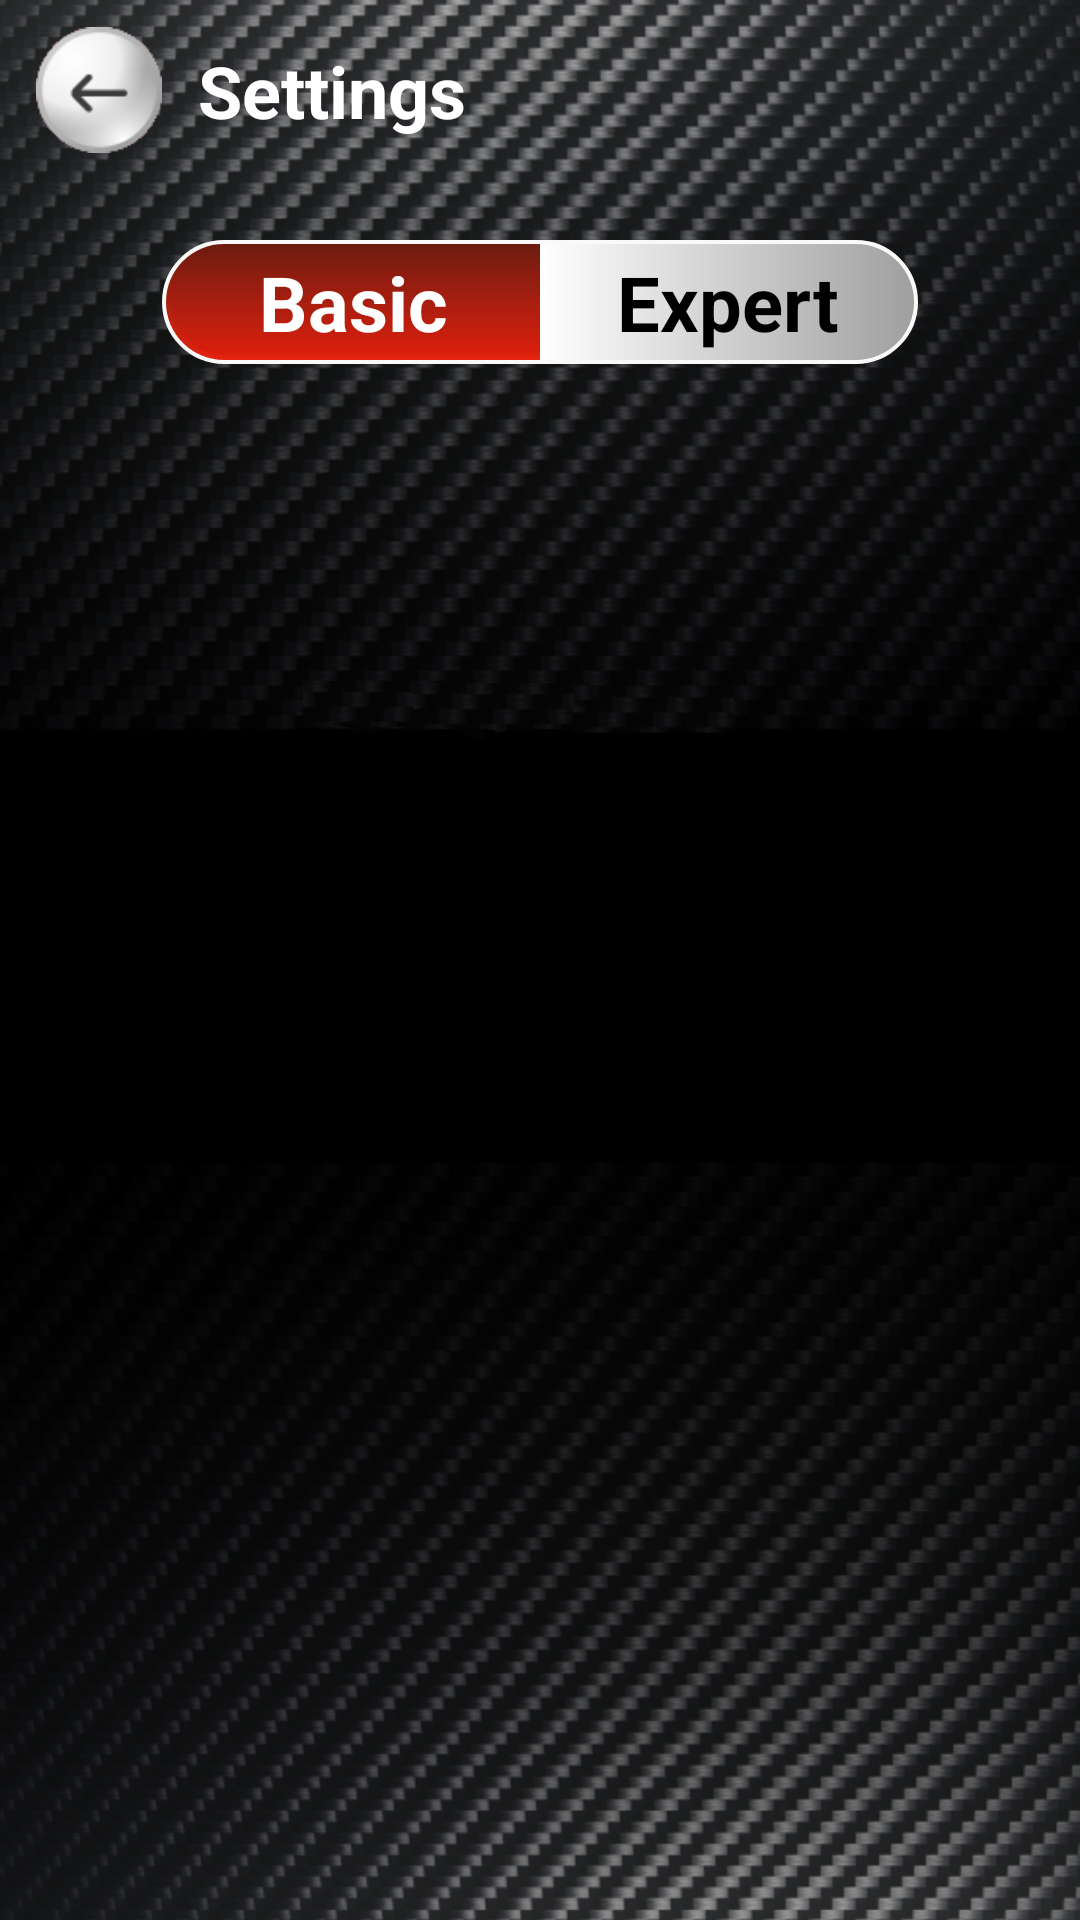

Layout XML and referenced resources for this Android screen:
<!-- AndroidManifest.xml: application theme Theme.Unidenandroid -->
<!-- res/layout/activity_setting_menu.xml -->
<?xml version="1.0" encoding="utf-8"?>
<FrameLayout xmlns:android="http://schemas.android.com/apk/res/android" xmlns:app="http://schemas.android.com/apk/res-auto"
    android:tag="layout/activity_setting_menu_0"
    android:fitsSystemWindows="true"
    android:layout_width="match_parent"
    android:layout_height="match_parent">
    <androidx.coordinatorlayout.widget.CoordinatorLayout
        android:background="@drawable/bg_uniden"
        android:layout_width="match_parent"
        android:layout_height="match_parent">
        <androidx.constraintlayout.widget.ConstraintLayout
            android:layout_width="match_parent"
            android:layout_height="match_parent">
            <androidx.constraintlayout.widget.ConstraintLayout
                android:id="@+id/appBarButton"
                android:background="@android:color/transparent"
                android:layout_width="match_parent"
                android:layout_height="@dimen/_50sdp"
                app:layout_constraintTop_toTopOf="parent">
                <ImageView
                    android:id="@+id/btn_back"
                    android:background="@drawable/ic_back"
                    android:layout_width="@dimen/_35sdp"
                    android:layout_height="@dimen/_35sdp"
                    android:contentDescription="menu"
                    android:layout_marginStart="@dimen/_10sdp"
                    app:layout_constraintBottom_toBottomOf="parent"
                    app:layout_constraintStart_toStartOf="parent"
                    app:layout_constraintTop_toTopOf="parent"/>
                <TextView
                    android:textSize="@dimen/_20sdp"
                    android:textStyle="bold"
                    android:textColor="@color/white"
                    android:id="@+id/txtAppBarTitle"
                    android:layout_width="wrap_content"
                    android:layout_height="wrap_content"
                    android:text="@string/settings"
                    android:layout_marginStart="@dimen/_10sdp"
                    app:layout_constraintBottom_toBottomOf="parent"
                    app:layout_constraintStart_toEndOf="@+id/btn_back"
                    app:layout_constraintTop_toTopOf="parent"/>
            </androidx.constraintlayout.widget.ConstraintLayout>
            <LinearLayout
                android:orientation="horizontal"
                android:id="@+id/menuModeButtonLayout"
                android:tag="binding_1"
                android:background="@drawable/bg_switch"
                android:padding="@dimen/_1sdp"
                android:layout_width="0dp"
                android:layout_height="wrap_content"
                android:layout_marginTop="20dp"
                app:layout_constraintEnd_toEndOf="parent"
                app:layout_constraintStart_toStartOf="parent"
                app:layout_constraintTop_toBottomOf="@+id/appBarButton"
                app:layout_constraintWidth_percent="0.7">
                <TextView
                    android:textSize="@dimen/_21sdp"
                    android:textStyle="bold"
                    android:textColor="@color/white"
                    android:id="@+id/txtBasic"
                    android:tag="binding_2"
                    android:background="@drawable/bg_dashboard_selected"
                    android:padding="@dimen/_2sdp"
                    android:focusable="true"
                    android:clickable="true"
                    android:layout_width="0dp"
                    android:layout_height="wrap_content"
                    android:text="Basic"
                    android:layout_weight="1"
                    android:textAlignment="center"/>
                <TextView
                    android:textSize="@dimen/_21sdp"
                    android:textStyle="bold"
                    android:id="@+id/txtExpert"
                    android:tag="binding_3"
                    android:background="@drawable/bg_map_unselected"
                    android:padding="@dimen/_2sdp"
                    android:focusable="true"
                    android:clickable="true"
                    android:layout_width="0dp"
                    android:layout_height="wrap_content"
                    android:text="Expert"
                    android:layout_weight="1"
                    android:textAlignment="center"/>
            </LinearLayout>
            <LinearLayout
                android:orientation="vertical"
                android:id="@+id/itemListLayout"
                android:tag="binding_4"
                android:layout_width="match_parent"
                android:layout_height="0dp"
                android:layout_marginTop="20dp"
                app:layout_constraintBottom_toBottomOf="parent"
                app:layout_constraintEnd_toEndOf="parent"
                app:layout_constraintStart_toStartOf="parent"
                app:layout_constraintTop_toBottomOf="@+id/menuModeButtonLayout">
                <TextView
                    android:textSize="20sp"
                    android:textColor="@color/white"
                    android:gravity="start|center_vertical"
                    android:id="@+id/categoryText"
                    android:clipToPadding="false"
                    android:layout_width="match_parent"
                    android:layout_height="30dp"
                    android:text=""
                    android:paddingStart="15dp"
                    app:layout_constraintStart_toStartOf="parent"
                    app:layout_constraintTop_toTopOf="parent"/>
                <androidx.recyclerview.widget.RecyclerView
                    android:id="@+id/recyclerviewRadarSetting"
                    android:layout_width="match_parent"
                    android:layout_height="match_parent"
                    app:layoutManager="androidx.recyclerview.widget.LinearLayoutManager"/>
            </LinearLayout>
            <LinearLayout
                android:gravity="center"
                android:orientation="horizontal"
                android:tag="binding_5"
                android:visibility="gone"
                android:layout_width="match_parent"
                android:layout_height="wrap_content"
                app:layout_constraintBottom_toBottomOf="parent"
                app:layout_constraintEnd_toEndOf="parent"
                app:layout_constraintStart_toStartOf="parent"
                app:layout_constraintTop_toTopOf="parent">
                <ImageView
                    android:layout_width="@dimen/_25sdp"
                    android:layout_height="@dimen/_25sdp"
                    android:src="@drawable/block"/>
                <TextView
                    android:textSize="@dimen/_17sdp"
                    android:textColor="@color/white"
                    android:layout_width="wrap_content"
                    android:layout_height="wrap_content"
                    android:text="@string/no_radar_connected"
                    android:fontFamily="@font/gotham_medium"
                    android:layout_marginStart="@dimen/_10sdp"/>
            </LinearLayout>
        </androidx.constraintlayout.widget.ConstraintLayout>
    </androidx.coordinatorlayout.widget.CoordinatorLayout>
</FrameLayout>
<!-- resources referenced by this layout -->
<resources>
  <color name="white">#ffffff</color>
  <dimen name="_10sdp">10dp</dimen>
  <dimen name="_17sdp">17dp</dimen>
  <dimen name="_1sdp">1dp</dimen>
  <dimen name="_20sdp">20dp</dimen>
  <dimen name="_21sdp">21dp</dimen>
  <dimen name="_25sdp">25dp</dimen>
  <dimen name="_2sdp">2dp</dimen>
  <dimen name="_35sdp">35dp</dimen>
  <dimen name="_50sdp">50dp</dimen>
  <!-- drawable bg_dashboard_selected (drawable) -->
  <?xml version="1.0" encoding="utf-8"?>
  <shape xmlns:android="http://schemas.android.com/apk/res/android" android:shape="rectangle">
      <gradient
          android:startColor="#eee41400"
          android:endColor="#6c1b10"
          android:angle="90"/>
      <corners
          android:topLeftRadius="@dimen/_50sdp"
          android:bottomLeftRadius="@dimen/_50sdp"/>
  </shape>
  <!-- drawable bg_map_unselected (drawable) -->
  <?xml version="1.0" encoding="utf-8"?>
  <shape xmlns:android="http://schemas.android.com/apk/res/android" android:shape="rectangle">
      <gradient
          android:startColor="#9f9f9f"
          android:endColor="#ffffff"
          android:angle="180"/>
      <corners
          android:topRightRadius="@dimen/_50sdp"
          android:bottomRightRadius="@dimen/_50sdp"/>
  </shape>
  <!-- drawable bg_switch (drawable) -->
  <?xml version="1.0" encoding="utf-8"?>
  <shape xmlns:android="http://schemas.android.com/apk/res/android" android:shape="rectangle">
      <gradient
          android:startColor="#9f9f9f"
          android:endColor="#ffffff"
          android:angle="90"/>
      <corners android:radius="@dimen/_50sdp"/>
      <stroke
          android:width="3dp"
          android:color="#f9f9f8"/>
  </shape>
  <!-- drawable bg_uniden: png bitmap (drawable, 823312 bytes) -->
  <!-- drawable block: png bitmap (drawable, 9806 bytes) -->
  <!-- drawable ic_back: png bitmap (drawable, 17683 bytes) -->
  <string name="no_radar_connected">No Radar Connected</string>
  <string name="settings">Settings</string>
</resources>
